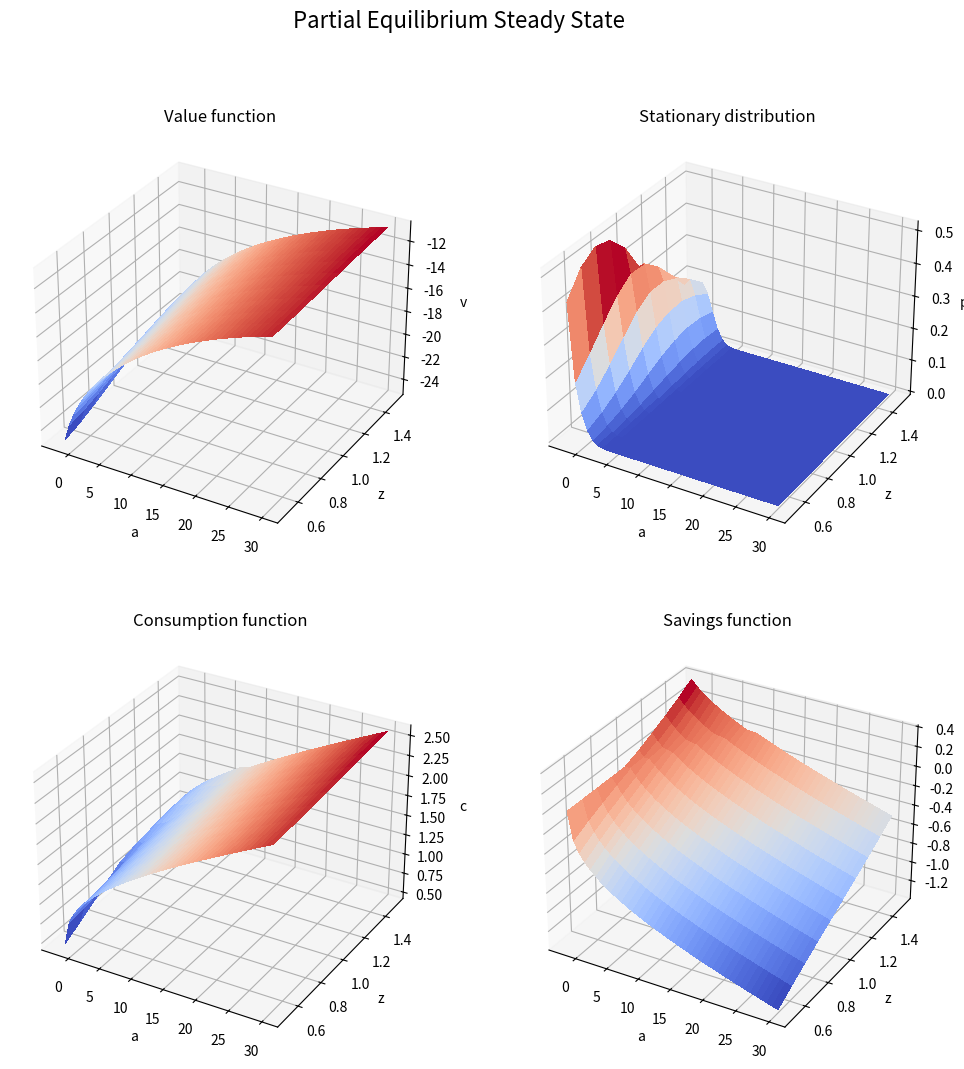

The matplotlib source for this figure: (Note: this script raises an exception after producing the figure.)
# %%
"""
Implement the Version from the pdf 
1. Labor earnings z follow diffusion process
2. savings function is 
    s = (Z-tau)*w*z + (1+r)*k - c
3. Governemnt collects tax tau and has budget constraint
    0 = G = (1+r)*B + tau*w*z
    set taxes tau_t=t_T*B_t/e, where e is average endowment, so mu=1 
    => tau_t = r_T*B_t
"""

# %%
import numpy as np
from scipy import sparse
from scipy.sparse.linalg import spsolve
from scipy import linalg
from scipy import optimize
import matplotlib.pyplot as plt
from matplotlib import cm

 # Settings
maxIterations = 100
Delta=1000
dt=1/10

# Shock
T = 100 # so 40 quarters
Zs = 1 + 0.01*0.95**np.arange(T)

#--------------------------------------------------
#PARAMETERS
ga = 2       # CRRA utility with parameter gamma
w = 1.      # mean O-U process (in levels). This parameter has to be adjusted to ensure that the mean of z (truncated gaussian) is 1.
r = 0.03
Corr = .9
the = -np.log(Corr)
sig2 = 0.05;  # sigma^2 O-U
rho = 0.05;   # discount rate beta in discrete time

relax = 0.999 # relaxation parameter 
zmin = .5   # Range z
zmax = 1.5
amin = -2.     # borrowing constraint     HIER SCHAUEN
amax = 30    # range a
I = 40  
J = 10

#simulation parameters
maxit  = 100;     #maximum number of iterations in the HJB loop
maxitK = 100;    #maximum number of iterations in the K loop
crit = 10^(-6); #criterion HJB loop
critK = 1e-5;   #criterion K loop

def U(cc):
  return cc**(1-ga)/(1-ga)

def dUinv(vv):
  return vv**(-1/ga)

def beta(rr):
    return 1.

#--------------------------------------------------
# Grid 
a = np.linspace(amin,amax,num=I, endpoint=True) #tf.reshape(tf.linspace(amin,amax,I),(I,1))  #wealth vector
da = (amax-amin)/(I-1)  
da2 = da**2    
z = np.linspace(zmin,zmax,num=J, endpoint=True)   # productivity vector
dz = (zmax-zmin)/(J-1)
dz2 = dz**2
aa = np.reshape(a,(I,1))*np.ones((1,J)) # solle so stimmen
zz = np.ones((I,1))*z

mu = the*(w - z)        #DRIFT (FROM ITO'S LEMMA)
s2 = np.squeeze(sig2*np.ones((1,J)))

Id = sparse.eye(I*J)

def getAswitch():
    """ get the matrix Aswitch which summarizes the transition of z

    Parameters
    ----------
        nothing, but uses global variables z, zz, dz, dz2, mu, s2

    Returns
    -------
    Aswitch : sparse matrix 
        matrix summarizing evolution of z
    """
    Aswitch = sparse.lil_matrix((I*J, I*J))
    # CONSTRUCT MATRIX Aswitch SUMMARIZING EVOLUTION OF z
    chi = -np.where(mu<0,mu,0)/dz + s2/(2*dz2)
    zeta = np.where(mu>0,mu,0)/dz + s2/(2*dz2)
    yy = -zeta-chi 

    # centdiag  
    B_diag_0=np.tile(chi[0]+yy[0],(I,1))
    for j in range(1, J-1):
        B_diag_0 = np.append(B_diag_0, np.tile(yy[j], (I,1)))
    B_diag_0 = np.append(B_diag_0, np.tile(yy[-1] + zeta[-1], (I,1)))

    # updiag 
    B_diag_pM=[] #np.zeros((I,1))
    for j in range(J):
        B_diag_pM = np.append(B_diag_pM, np.tile(zeta[j], (I,1)))

    # lowdiag 
    B_diag_mM=np.tile(chi[1],(I,1))
    for j in range(2,J):
        B_diag_mM = np.append(B_diag_mM, np.tile(chi[j], (I,1)))

    # Add up the upper, center, and lower diagonal into a sparse matrix
    Aswitch.setdiag(B_diag_0) 
    Aswitch.setdiag(B_diag_pM,k=I) 
    Aswitch.setdiag(B_diag_mM,k=-I) 

    return Aswitch

def backwardIteration(V, Aswitch, r, w, rho, B=0., tau=0., Zs=1.):
    """ Performs a backward iteration of the HJB equation

    Parameters
    ----------
    V : dense matrix
        value function in time t+1 (or current guess for SS iteration)
    Aswitch: sparse matrix
        matrix summarizing evolution of z
    r : float
        interest rate
    w : float
        wage
    rho : float
        discount rate
    B : float
        government debt, default 0.
    tau : float
        tax rate, default 0.
    Z : float
        current productivity, default = 1.

    Returns
    -------
    V : dense matrix
        value function in time t
    Va_Upwind : dense matrix
        costate in time t
    c : dense matrix
        consumption policy in time t
    s : dense matrix
        savings policy in time t 
    A : sparse matrix
        transition matrix in time t       
    """

    sA = sparse.lil_matrix((I*J, I*J))

    # Finite difference approximation of the partial derivatives
    Vaf = np.zeros((I,J))
    Vab = np.zeros((I,J))

    # forward difference 
    Vaf[0:-1,:] = (V[1:,:] - V[0:-1,:])/da 
    Vaf[-1,:] = ((Zs-tau)*z*w + r*amax)**(-ga) 
    # backward difference
    Vab[1:, :] = (V[1:,:] - V[0:-1,:])/da  
    Vab[0, :] = ((Zs-tau)*z*w + r*amin)**(-ga) #  %state constraint boundary condition

    # indicator whether value function is concave (problems arise if this is not the case)
    I_concave = Vab > Vaf        
    # consumption and savings with forward difference
    cf = Vaf**(-1/ga)
    sf = (Zs-tau)*zz*w +aa*r-cf
    # consumption and savings with backward difference
    cb = Vab**(-1/ga)
    sb = (Zs-tau)*zz*w+aa*r-cb
    # consumption and derivative of value function at steady state
    c0 = (Zs-tau)*zz*w+aa*r
    Va0 = c0**(-ga)

    # dV_upwind makes a choice of forward or backward differences based on
    # the sign of the drift
    If = sf > 0 #positive drift --> forward difference
    Ib = sb < 0#negative drift --> backward difference
    I0 = (1-If-Ib) #at steady state

    Va_Upwind = Vaf*If + Vab*Ib + Va0*I0 #important to include third term # check‚‚

    c = Va_Upwind**(-1/ga)
    s = (Zs-tau)*zz*w + aa*r - c 
    u = c**(1-ga)/(1-ga) 

    # CONSTRUCT MATRIX A
    X = - np.where(sb<0,sb,0)/da
    Z = np.where(sf>0,sf,0)/da  
    Y = -X-Z    

    A_diag_0=np.reshape(np.transpose(Y),(I*J)) # the transpose is really important here 
                                                # (in contrast to the Matlab implentation
                                                # by Achdou et al (2022))

    # updiag 
    A_diag_p1 = []  # matlab need a zero here - python not 
    for j in range(J):
        A_diag_p1 = np.append(A_diag_p1, Z[0:-1,j]) 
        A_diag_p1 = np.append(A_diag_p1, 0)

    # lowdiag 
    A_diag_m1 =  X[1:, 0]
    for j in range(1, J):
        A_diag_m1 = np.append(A_diag_m1, 0)
        A_diag_m1 = np.append(A_diag_m1, X[1:,j])

    sA.setdiag(A_diag_0)         
    sA.setdiag(A_diag_p1,k=1)   
    sA.setdiag(A_diag_m1,k=-1)  

    A = Aswitch + sA

    u = U(np.reshape(np.transpose(c),I*J))
    v_stacked = np.reshape(np.transpose(V),I*J)
        
    # V = (sparse.linalg.inv((1/Delta+rho)*Id-A)).dot(u+v_stacked/Delta)
    BB = (1/Delta+rho)*Id-A
    b = u+v_stacked/Delta
    V = spsolve(BB, b)

    V=np.reshape(V,(J,I)).T

    return V, Va_Upwind, c, s, A

def policy_ss(r, w, rho, B=0, tau=0):
    """
    Computes the steady state policy functions

    Parameters
    ----------
    r : float
        interest rate
    w : float
        wage
    rho : float
        discount rate
    B : float
        government debt
    tau : float
        tax rate

    Returns
    -------
    v_ss : dense matrix
        value function in steady state
    Va_ss : dense matrix 
        derivative of value function in steady state (costate)
    c_ss : dense matrix
        consumption in steady state 
    s_ss : dense matrix
        savings in steady state
    A_ss : sparse matrix
        matrix summarizing evolution of z
    """

    Aswitch = getAswitch()

    # initial guess for value function
    v = np.zeros((I,J)) 
    for i in range(I):
        for j in range(J):
            v[i, j] = U(w*z[j]+r*a[i])/rho

    # Steady state iteration until convergence
    for i in range(maxit):

        vold = v.copy()

        v, Va, c, s, A = backwardIteration(vold, Aswitch, r, w, rho, B, tau)

        if np.max(np.max(np.abs(v-vold))) < crit:
            break

    return v, Va, c, s, A, Aswitch

def distribution_ss(A):
    """
    Computes the steady state distribution of agents

    input:  A = infenitesimal operator of the HJB equation (operator curlyA in the paper)

    output: D_ss = steady state distribution of agents
    """

    AT = A.T   

    pdf = np.zeros((I,J))
    [eigenvalue, eigenvec] = sparse.linalg.eigs(
            AT, k=1, sigma=0., return_eigenvectors=True)
        
    #print("Eigenvalue = {}".format(eigenvalue[0]))
    for i in range(I):
        for j in range(J):
            pdf[i, j] = abs(eigenvec[j*I+i][0])
    
    # normalize pdf to sum to 1
    M=np.zeros(J)
    for j in range(J):
        M[j]=da*np.sum(pdf[:,j])

    Mass=dz*np.sum(M)
    pdf=pdf/Mass

    return pdf

def getAggregateConsumptionAndSavings(D, c, s):
    """
    Computes aggregate consumption and savings

    input:  D =  distribution of agents
            c = consumption of agents on the grid
            s = savings of agents on the grid

    output: C = aggregate consumption
            S = aggregate savings
            Assets = aggregate assets
    """
    
    S0 = np.zeros(J)
    C0 = np.zeros(J)
    Assets0 = np.zeros(J)

    for j in range(J):

        S0[j] = da*np.sum(D[:,j]*s[:,j]) # why a and not s[:,j]?
        C0[j] = da*np.sum(D[:,j]*c[:,j])
        Assets0[j] = da*np.sum(D[:,j]*a[:])
        
    S=dz*np.sum(S0)
    C=dz*np.sum(C0)
    Assets=dz*np.sum(Assets0)
    
    return C, S, Assets

def forwardIteration(D_t, A, dt):
    """
    Computes the forward iteration for the FPE 

    Parameters
    ----------
    D_t : dense matrix
        distribution at time t
    A : sparse matrix
        Generator of the HJB equation (operator curlyA in the paper)
    dt : float
        time step size

    Returns
    -------
    D_tplus1 : dense matrix
        distribution at time t+dt
    """
    I, J = D_t.shape
    D_t = np.reshape(D_t.T, (I*J, 1))
    D_tplusdt = spsolve(Id - A.T*dt, D_t) # solve linear system with A^T
    D_tplusdt = np.reshape(D_tplusdt,(J,I)).T
    return D_tplusdt

def expectation_iteration(X_t, A, dt):
    """
    Computes the expectation iteration 

    Parameters
    ----------
    X_t : dense matrix
        function/policy at time t
    A : sparse matrix
        Generator of the HJB equation (operator curlyA in the paper)
    dt : float
        time step size
   
    Returns
    -------
    X_tplusdt : dense matrix
        function/policy at time t+dt
    """
    # This is also expectation policy
    X_t = np.reshape(X_t.T, (I*J, 1))
    X_tplusdt = X_t + A*X_t*dt
    X_tplusdt = np.reshape(X_tplusdt, (J, I)).T
    return X_tplusdt

def expectationVectors(X, A, dt, T):
    """
    IS THIS CORRECT??

    Computes the expectation vectors for a given function/policy

    Parameters
    ----------
    X : dense matrix
        function/policy at time t
    A : sparse matrix
        Generator of the HJB equation (operator curlyA in the paper)
    dt : float
        time step size
    T : int
        number of time steps
    
    Returns
    -------
    curlyE : sequence of dense matrices
        Expectation vectors for a given function/policy
    """

    curlyE = np.empty((T, ) + X.shape)
    curlyE[0] = X
    
    # recursively apply law of iterated expectations
    for j in range(1, T):
        curlyE[j] = expectation_iteration(curlyE[j-1], A, dt)
        
    return curlyE


def steady_state(r,w,rho,B=0, tau=0):
    """
    Computes the steady state distribution of agents

    Parameters
    ----------
    r : float
        interest rate
    w : float
        wage
    rho : float
        discount rate
    B : float
        government debt, default 0
    tau : float
        tax rate, default 0
    
    Returns
    -------
    d : dictionary
        steady state values of all variables with keys:
        'D' : steady state distribution of agents
        'C' : steady state aggregate consumption
        'S' : steady state aggregate savings
        'v' : steady state value function
        'Va' : steady state derivative of value function (costate)
        'c' : steady state consumption
        's' : steady state savings
        'A' : steady state generator of the HJB equation
    """

    V, Va, c, s, A, Aswitch = policy_ss(r, w, rho, B, tau)
    D = distribution_ss(A)

    C, S, Assets = getAggregateConsumptionAndSavings(D, c, s)
    
    return dict(D=D, Va=Va, V=V, A=A, Aswitch=Aswitch,
                a=a, c=c, s=s,
                S=S, C=C, Assets = Assets,
                r=r, w=w, rho=rho, B=B, tau= tau,
                asset_mkt_error = np.abs(Assets-B),
                Zs=1.)

SS = steady_state(0.02, 1., 0.05, B=0)

# Plot the value function v and the stationary distribution pdf in one plot beside each other as surface plots
# below that plot the consumption policy function c and besides that the savings policy function s 
fig = plt.figure(figsize=(12, 12))
# give the plot the the title "Partial Equilibrium Steady State"
fig.suptitle("Partial Equilibrium Steady State", fontsize=16)
ax1 = fig.add_subplot(2, 2, 1, projection='3d')
ax2 = fig.add_subplot(2, 2, 2, projection='3d')
ax3 = fig.add_subplot(2, 2, 3, projection='3d')
ax4 = fig.add_subplot(2, 2, 4, projection='3d')

# plot value function
X, Y = np.meshgrid(a, z)
ax1.plot_surface(X, Y, SS['V'].T, cmap=cm.coolwarm, linewidth=0, antialiased=False)
ax1.set_xlabel('a')
ax1.set_ylabel('z')
ax1.set_zlabel('v')
ax1.set_title('Value function')

# plot stationary distribution
ax2.plot_surface(X, Y, SS['D'].T, cmap=cm.coolwarm, linewidth=0, antialiased=False)
ax2.set_xlabel('a')
ax2.set_ylabel('z')
ax2.set_zlabel('pdf')
ax2.set_title('Stationary distribution')

# plot consumption function
ax3.plot_surface(X, Y, SS['c'].T, cmap=cm.coolwarm, linewidth=0, antialiased=False)
ax3.set_xlabel('a')
ax3.set_ylabel('z')
ax3.set_zlabel('c')
ax3.set_title('Consumption function')

# plot savings function
ax4.plot_surface(X, Y, SS['s'].T, cmap=cm.coolwarm, linewidth=0, antialiased=False)
ax4.set_xlabel('a')
ax4.set_ylabel('z')
ax4.set_zlabel('s')
ax4.set_title('Savings function')

# safve the figure with the title as name as a pdf file
fig.savefig('PartialEquilibriumSteadyState.pdf')
plt.show()

# %% Calibration GE
B = 5.6
tau = r*B

def SS_rho(rho_guess):
    SS = steady_state(r,w,np.squeeze(rho_guess),B=B, tau=tau)
    return SS["asset_mkt_error"]

rho_calib = optimize.fsolve(
                SS_rho,
                0.04)
rho_calib = np.squeeze(rho_calib)
print("rho_calib = {}".format(rho_calib))
SS = steady_state(r, w, rho_calib, B=B, tau=tau)
print("Asset Market error = {}".format(SS["asset_mkt_error"]))
print("Total savings = {}".format(SS["S"]))
print("Consumption = {}".format(SS["C"]))

# Plot the value function v and the stationary distribution pdf in one plot beside each other as surface plots
# below that plot the consumption policy function c and besides that the savings policy function s 
fig = plt.figure(figsize=(12, 12))
# give the plot the the title "General Equilibrium Steady State"
fig.suptitle("General Equilibrium Steady State", fontsize=16)
ax1 = fig.add_subplot(2, 2, 1, projection='3d')
ax2 = fig.add_subplot(2, 2, 2, projection='3d')
ax3 = fig.add_subplot(2, 2, 3, projection='3d')
ax4 = fig.add_subplot(2, 2, 4, projection='3d')

# plot value function
X, Y = np.meshgrid(a, z)
ax1.plot_surface(X, Y, SS['V'].T, cmap=cm.coolwarm, linewidth=0, antialiased=False)
ax1.set_xlabel('a')
ax1.set_ylabel('z')
ax1.set_zlabel('v')
ax1.set_title('Value function')

# plot stationary distribution
ax2.plot_surface(X, Y, SS['D'].T, cmap=cm.coolwarm, linewidth=0, antialiased=False)
ax2.set_xlabel('a')
ax2.set_ylabel('z')
ax2.set_zlabel('pdf')
ax2.set_title('Stationary distribution')

# plot consumption function
ax3.plot_surface(X, Y, SS['c'].T, cmap=cm.coolwarm, linewidth=0, antialiased=False)
ax3.set_xlabel('a')
ax3.set_ylabel('z')
ax3.set_zlabel('c')
ax3.set_title('Consumption function')

# plot savings function
ax4.plot_surface(X, Y, SS['s'].T, cmap=cm.coolwarm, linewidth=0, antialiased=False)
ax4.set_xlabel('a')
ax4.set_ylabel('z')
ax4.set_zlabel('s')
ax4.set_title('Savings function')

# safve the figure with the title as name as a pdf file
fig.savefig('GeneralEquilibriumSteadyState.pdf')
plt.show()

# %% test with Consumption
ctilde = SS["c"] - SS["C"] # demeaned consumption
E_ctilde = expectationVectors(ctilde, SS["A"], dt, T) # expe
#E = expectationVectors(SS["c"], SS["A"], 1, 30)
Autocov_c = np.empty(T)
for j in range(T):
    Autocov_c[j] = np.vdot(SS["D"], ctilde * E_ctilde[j])

Autocorr_c = Autocov_c / Autocov_c[0]

Autocov_c_alt = E_ctilde.reshape((T, -1)) @ (ctilde*SS["D"]).ravel()
#assert np.max(np.abs(Autocov_c_alt - Autocov_c)) < 1E-15 # verify this is right

# Plot autocorrelation of consumption and scale the x axes with dt so that T is in quarters
plt.plot(np.arange(T)*dt, Autocorr_c)
plt.title('Autocorrelation of consumption')
plt.xlabel('Horizon in quarters')
plt.ylabel('Correlation')
plt.tight_layout()
# save the figure with the title as name as a pdf file
plt.savefig('AutocorrelationConsumption.pdf')
plt.show()

# %% Fake News Algorithm to get Jacobian J

def J_from_F(F):
    """
    Computes the Jacobian J from  curlyF_{t,s} dx = curlyE_{t-1} dD_1^s

    Parameters
    ----------
    F : sequence of dense matrices
        curlyF_{t,s} dx = curlyE_{t-1} dD_1^s
    
    Returns
    -------
    J : dense matrix
        Jacobian J
    """
    J = F.copy()
    for t in range(1, F.shape[0]):
        J[1:, t] += J[:-1, t-1]
    return J

def step1_backward(ss, shock, T, h):
    """
    Computes the first step of the backward algorithm

    Parameters
    ----------
    ss : dictionary
        steady state values of all variables
    shock : array
        shock to the steady state
    T : int
        number of time steps
    h : float
        step size for the derivative

    Returns
    -------
    curlyY : sequence of dense matrices
        Outputs/Outcomes in each time step t after shock
    curlyD : sequence of dense matrices
        Disrtributions in each time step t after shock
    """

    # preliminaries: D_1 with no shock, ss inputs to backward_iteration
    D1_noshock = forwardIteration(ss["D"], ss["A"], dt)
    ss_inputs = {k: ss[k] for k in ('Aswitch', 'r', 'w', 'rho', 'B', 'tau')} 
    
    # allocate space for results
    curlyY = {'C': np.empty(T), 'S': np.empty(T)}
    curlyD = np.empty((T,) + ss['D'].shape)

    # syntax for backward Iteration is:
    # backwardIteration(v, Aswitch, r, w, rho, B=0, tau=0)
    
    V = ss['V'] # initialize with steady-state value function
    # backward iterate
    for s in range(T):
        if s == 0:
            # at horizon of s=0, 'shock' actually hits, override ss_inputs with shock
            shocked_inputs = {k: ss[k] + h*shock[k][s] for k in shock}
            #shocked_inputs = {'w': shock[s]}
            V, _, c, savings, Atmp = backwardIteration(**{'V' : V, **ss_inputs, **shocked_inputs})
        else:
            # now the only effect is anticipation, so it's just Va being different
            V, _, c, savings, Atmp = backwardIteration(**{**ss_inputs, 'V': V})
        
        # shocked_inputs = {'w': shock[s]}
        # V, _, c, savings, Atmp = backwardIteration(**{'V' : V, **ss_inputs, **shocked_inputs})

        # aggregate effects on A and C
        # curlyY['A'][s] = np.vdot(ss['D'], a - ss['a']) / h
        # curlyY['C'][s] = np.vdot(ss['D'], c - ss['c']) / h
        S0, C0 = np.zeros(J), np.zeros(J)
        
        for j in range(J):
            # aggregate effects on S do not really make sense, since 'a' is not a control here (only consumption c)
            S0[j] = da*np.sum(SS["D"][:,j]*(savings[:,j]-SS["s"][:,j]))
            C0[j] = da*np.sum(SS["D"][:,j]*(c[:,j]-SS["c"][:,j]))
        
        S=dz*np.sum(S0)
        C=dz*np.sum(C0)

        curlyY['S'][s] = S/h
        curlyY['C'][s] = C/h
        
        # what is effect on one-period-ahead distribution?
        # a_i_shocked, a_pi_shocked = sim.interpolate_lottery_loop(a, ss['a_grid'])
        # hier stand D[s] anstatt SS["D"]
        curlyD[s] = (forwardIteration(SS["D"], Atmp, dt) - D1_noshock) / h
        
    return curlyY, curlyD

def jacobian(ss, shocks, T):
    """
    Computes the Jacobian J in response to a shock to the steady state

    Parameters
    ----------
    ss : dictionary
        steady state values of all variables
    shock : array
        shock to the steady state
    T : int
        number of time steps
    
    Returns
    -------
    J : dense matrix
        Jacobian J
    """
    # step 1 for all shocks i, allocate to curlyY[o][i] and curlyD[i]
    curlyY = {'S': {}, 'C': {}}
    curlyD = {}
    #for i, shock in shocks.items():
    for i, shock in shocks.items():
        curlyYi, curlyD[i] = step1_backward(ss, shock, T, 1E-4)
        curlyY['S'][i], curlyY['C'][i] = curlyYi['S'], curlyYi['C']
    
    # step 2 for all outputs o of interest (here A and C)
    curlyE = {}
    for o in ('S', 'C'):
        # Syntax is: expectationVectors(X, A, dt, T):
        curlyE[o] = expectationVectors(ss[o.lower()], SS["A"], dt, T-1)                          
    
    # steps 3 and 4: build fake news matrices, convert to Jacobians
    Js = {'S': {}, 'C': {}}
    for o in Js:
        for i in shocks:
            F = np.empty((T, T))
            F[0, :] = curlyY[o][i]
            # überprüfen ob dieser reshape auch in CT stimmt
            # Ist curlyE'_{t-1}*curlyD_s im Paper
            F[1:, :] = curlyE[o].reshape(T-1, -1) @ curlyD[i].reshape(T, -1).T
            Js[o][i] = J_from_F(F)
    
    return Js

Js = jacobian(SS, {
                    'r_direct': {'r': np.ones_like(Zs)}, 
                    'Z': {'Zs': Zs}, 
                    #'T': {'Zs': np.ones_like(Zs)}
                    }, 
            T)

# %% Get general equilibirum Jacobian
G = -np.linalg.solve(Js['S']['r_direct'][:-1, 1:] - 0*Js['C']['Z'][:-1, 1:], Js['S']['Z'][:-1, :-1]) 
# %%
plt.plot(G[:50, [0, 10, 20]])
plt.legend(['s=0', 's=10', 's=20'])
plt.title('First-order response of $r^{ante}_t$ to $Z_s$ shocks')
# save the figure to a file with the name 'first_order_response.pdf'
plt.savefig('first_order_response.pdf')
plt.show()

# %%
rhos = np.array([0.5, 0.8, 0.9, 0.95, 0.975])
dZs = rhos**np.arange(T-1)[:, np.newaxis] # each column is a dZ impulse with different persistence
drs = G @ dZs # simple command obtains impulses to all these simultaneously!
plt.plot(drs[:50])
plt.legend([fr'$\rho={rho}$' for rho in rhos])
plt.title('First-order % response of $r^{ante}_t$ to different 1% AR(1) Z shocks')
plt.savefig('first_order_response_ar1.pdf')
plt.show()
# %%
